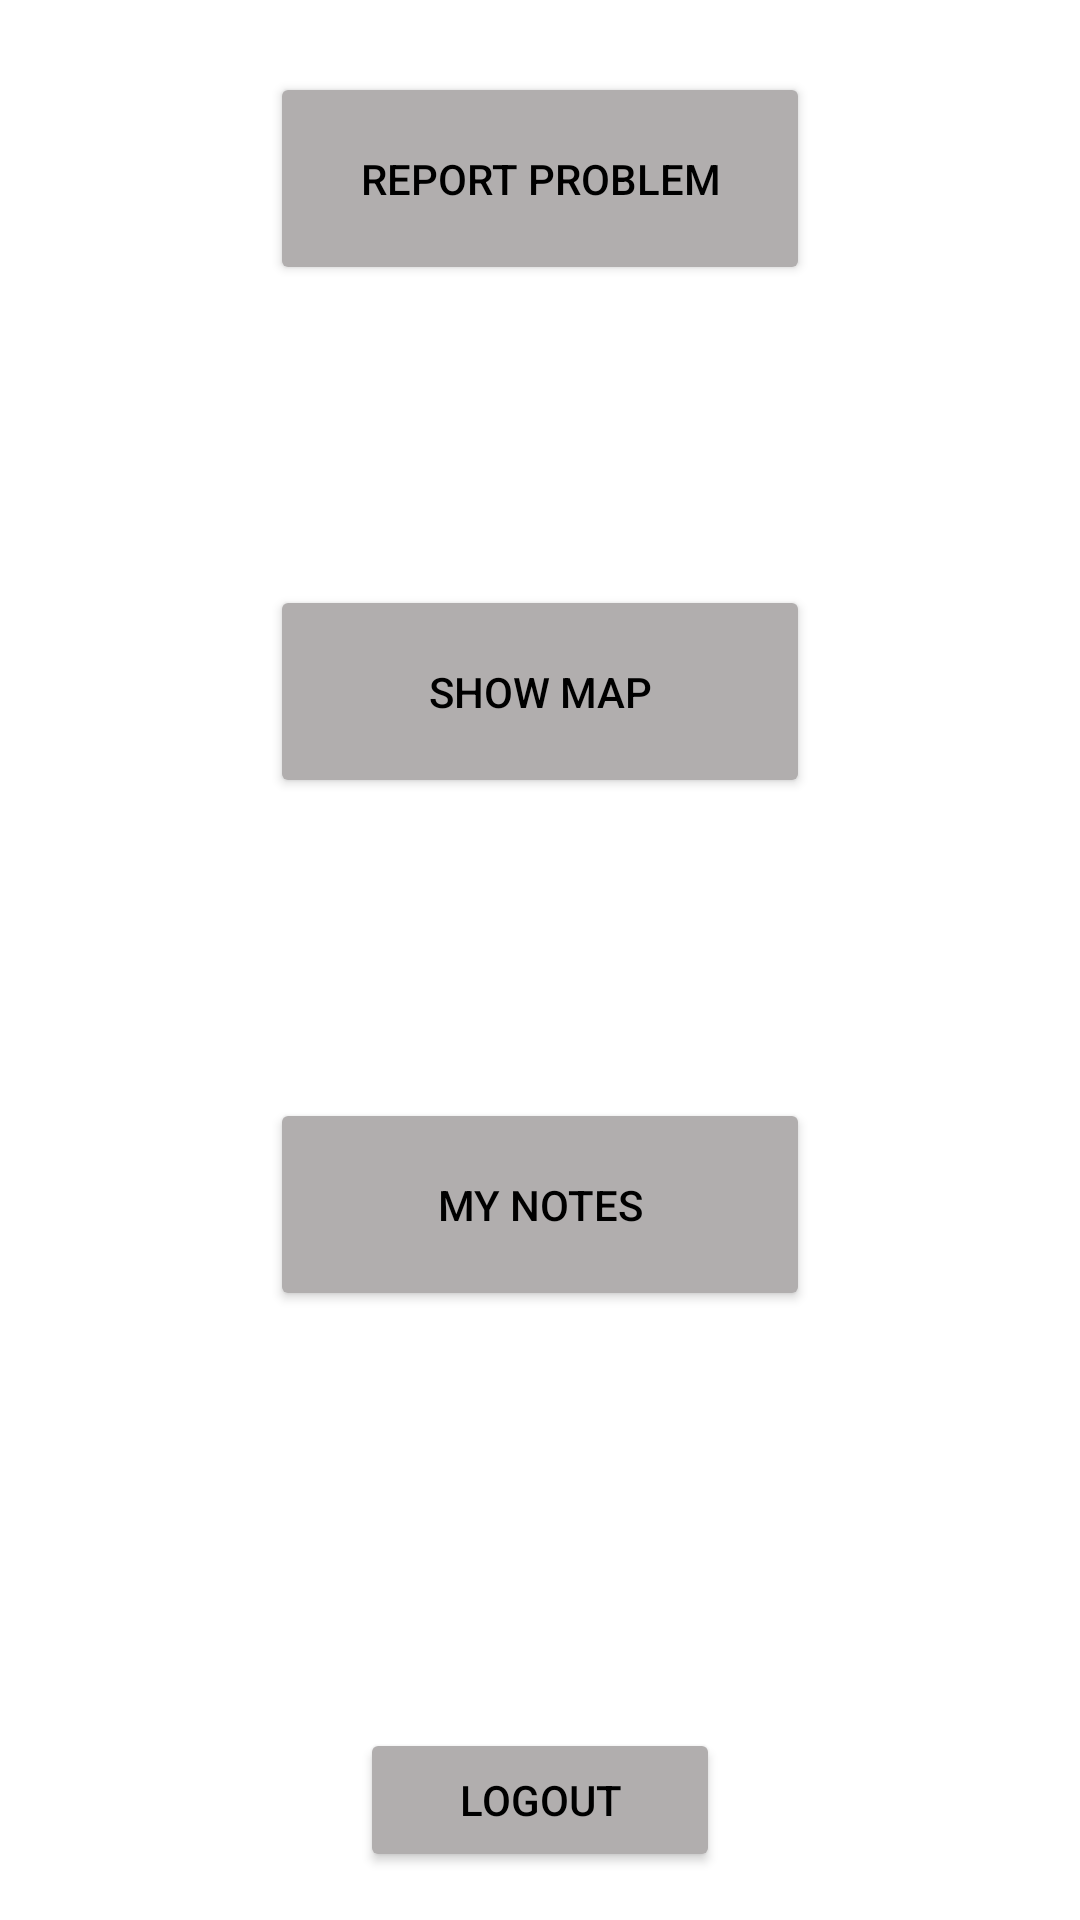

The Android layout XML behind this screen, and the referenced resources:
<!-- AndroidManifest.xml: application theme Theme.CM -->
<!-- res/layout/activity_menu_logado.xml -->
<?xml version="1.0" encoding="utf-8"?>
<androidx.constraintlayout.widget.ConstraintLayout xmlns:android="http://schemas.android.com/apk/res/android"
    xmlns:app="http://schemas.android.com/apk/res-auto"
    xmlns:tools="http://schemas.android.com/tools"
    android:layout_width="match_parent"
    android:layout_height="match_parent"
    tools:context=".MenuLogado">


    <Button
        android:id="@+id/button2"
        android:layout_width="180dp"
        android:layout_height="71dp"
        android:layout_marginTop="100dp"
        android:backgroundTint="#B1AEAE"
        android:onClick="vermapa"
        android:text="@string/Mapa"
        android:textColor="#000000"
        app:layout_constraintEnd_toEndOf="parent"
        app:layout_constraintHorizontal_bias="0.5"
        app:layout_constraintStart_toStartOf="parent"
        app:layout_constraintTop_toBottomOf="@+id/buttonOccor" />

    <Button
        android:id="@+id/buttonOccor"
        android:layout_width="180dp"
        android:layout_height="71dp"
        android:layout_marginTop="24dp"
        android:backgroundTint="#B1AEAE"
        android:text="@string/Reportar"
        android:textColor="#000000"
        app:layout_constraintEnd_toEndOf="parent"
        app:layout_constraintHorizontal_bias="0.5"
        app:layout_constraintStart_toStartOf="parent"
        app:layout_constraintTop_toTopOf="parent" />

    <Button
        android:id="@+id/button3"
        android:layout_width="120dp"
        android:layout_height="wrap_content"
        android:layout_marginBottom="16dp"
        android:backgroundTint="#B1AEAE"
        android:onClick="logout"
        android:text="@string/Logout"
        android:textColor="#000000"
        app:layout_constraintBottom_toBottomOf="parent"
        app:layout_constraintEnd_toEndOf="parent"
        app:layout_constraintHorizontal_bias="0.5"
        app:layout_constraintStart_toStartOf="parent" />

    <Button
        android:id="@+id/button5"
        android:layout_width="180dp"
        android:layout_height="71dp"
        android:layout_marginTop="100dp"
        android:backgroundTint="#B1AEAE"
        android:onClick="myNotes"
        android:text="@string/MinhasNotas"
        android:textColor="#000000"
        app:layout_constraintEnd_toEndOf="parent"
        app:layout_constraintHorizontal_bias="0.5"
        app:layout_constraintStart_toStartOf="parent"
        app:layout_constraintTop_toBottomOf="@+id/button2" />

</androidx.constraintlayout.widget.ConstraintLayout>
<!-- resources referenced by this layout -->
<resources>
  <string name="Logout">Logout</string>
  <string name="Mapa">Show Map</string>
  <string name="MinhasNotas">My Notes</string>
  <string name="Reportar">Report Problem</string>
  <style name="Theme.CM" parent="Theme.MaterialComponents.DayNight.DarkActionBar">
          
          <item name="colorPrimary">@color/purple_500</item>
          <item name="colorPrimaryVariant">@color/purple_700</item>
          <item name="colorOnPrimary">@color/white</item>
          
          <item name="colorSecondary">@color/teal_200</item>
          <item name="colorSecondaryVariant">@color/teal_700</item>
          <item name="colorOnSecondary">@color/black</item>
          
          <item name="android:statusBarColor" tools:targetApi="l">?attr/colorPrimaryVariant</item>
          
      </style>
  <!-- not gathered from this repository: default colours our renderer supplied (Android Studio template values) -->
  <color name="purple_500">#FF6200EE</color>
  <color name="purple_700">#FF3700B3</color>
  <color name="teal_200">#FF03DAC5</color>
  <color name="teal_700">#FF018786</color>
  <color name="black">#FF000000</color>
  <color name="white">#FFFFFFFF</color>
</resources>
